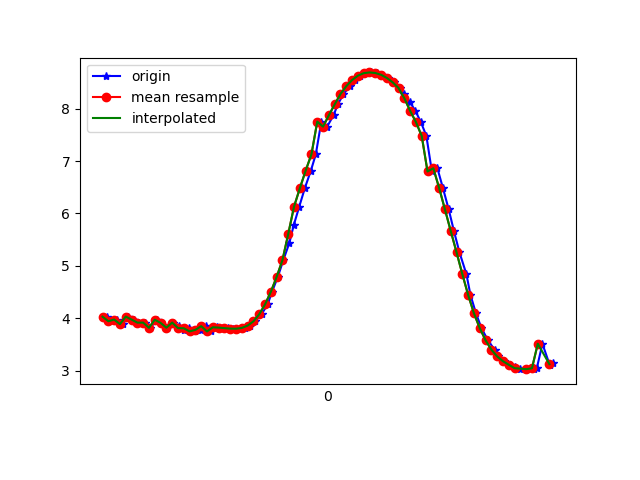

The file beside this chart, header and first rows:
1617668553694, 364190331073890, 4.033683, -1.3574765, 8.827611
1617668553713, 364190350304660, 3.948, -1.406, 8.859
1617668553730, 364190369535430, 3.98, -1.427, 8.841
1617668553750, 364190388766200, 3.892, -1.461, 8.874
1617668553769, 364190407996970, 4.036, -1.597, 8.786
1617668553790, 364190427227740, 3.979, -1.599, 8.812
1617668553806, 364190446458510, 3.921, -1.683, 8.822
1617668553825, 364190465689280, 3.921, -1.669, 8.825
1617668553844, 364190484920050, 3.822, -1.68, 8.866
1617668553869, 364190504150820, 3.977, -1.792, 8.776
1617668553882, 364190523381590, 3.917, -1.781, 8.805
1617668553902, 364190542612360, 3.824, -1.828, 8.836
1617668553923, 364190561843130, 3.921, -1.812, 8.797
1617668553944, 364190581073900, 3.856, -1.797, 8.829
1617668553959, 364190600304670, 3.78, -1.921, 8.835
1617668553978, 364190619535440, 3.813, -1.906, 8.824
1617668553997, 364190638766210, 3.754, -1.898, 8.851
1617668554019, 364190657996980, 3.784, -2.044, 8.806
1617668554037, 364190677227750, 3.854, -2.018, 8.781
1617668554054, 364190696458520, 3.753, -1.496, 8.928
1617668554076, 364190715689290, 3.833, -2.019, 8.791
1617668554095, 364190734920060, 3.826, -2.017, 8.794
1617668554111, 364190754150830, 3.817, -2.014, 8.799
1617668554131, 364190773381600, 3.807, -2.007, 8.804
1617668554152, 364190792612370, 3.805, -1.977, 8.812
1617668554170, 364190811843140, 3.82, -1.917, 8.819
1617668554187, 364190831073910, 3.864, -1.843, 8.815
1617668554206, 364190850304680, 3.946, -1.784, 8.791
1617668554228, 364190869535450, 4.08, -1.728, 8.741
1617668554249, 364190888766220, 4.269, -1.622, 8.671
1617668554264, 364190907996990, 4.507, -1.459, 8.579
1617668554284, 364190927227760, 4.792, -1.278, 8.452
1617668554303, 364190946458530, 5.111, -1.097, 8.289
1617668554324, 364190965689300, 5.442, -0.8933, 8.101
1617668554339, 364190984920070, 5.78, -0.6521, 7.887
1617668554358, 364191004150840, 6.132, -0.3689, 7.635
1617668554377, 364191023381610, 6.48, -0.1142, 7.351
1617668554398, 364191042612380, 6.816, 0.06458, 7.041
1617668554415, 364191061843150, 7.128, 0.2131, 6.722
1617668554434, 364191081073920, 7.75, 0.4278, 5.983
1617668554454, 364191100304690, 7.654, 0.6069, 6.09
1617668554476, 364191119535460, 7.871, 0.8038, 5.782
1617668554491, 364191138766230, 8.078, 0.9595, 5.465
1617668554510, 364191157997000, 8.275, 1.087, 5.136
1617668554533, 364191177227770, 8.425, 1.214, 4.856
1617668554550, 364191196458540, 8.542, 1.346, 4.612
1617668554567, 364191215689310, 8.625, 1.475, 4.412
1617668554586, 364191235047429, 8.673, 1.595, 4.275
1617668554606, 364191254278199, 8.687, 1.705, 4.203
1617668554626, 364191273508969, 8.676, 1.795, 4.189
1617668554644, 364191292739739, 8.642, 1.851, 4.235
1617668554665, 364191311970509, 8.581, 1.874, 4.346
1617668554683, 364191331201279, 8.498, 1.87, 4.508
1617668554704, 364191350432049, 8.391, 1.845, 4.714
1617668554720, 364191369662819, 8.267, 1.779, 4.953
1617668554739, 364191388893589, 8.127, 1.659, 5.22
1617668554758, 364191408124359, 7.956, 1.492, 5.524
1617668554777, 364191427355129, 7.742, 1.305, 5.865
1617668554796, 364191446585899, 7.477, 1.101, 6.238
1617668554815, 364191465816669, 6.8, 0.1509, 7.055
1617668554834, 364191485047439, 6.862, 0.6886, 6.963
... 21 more rows
